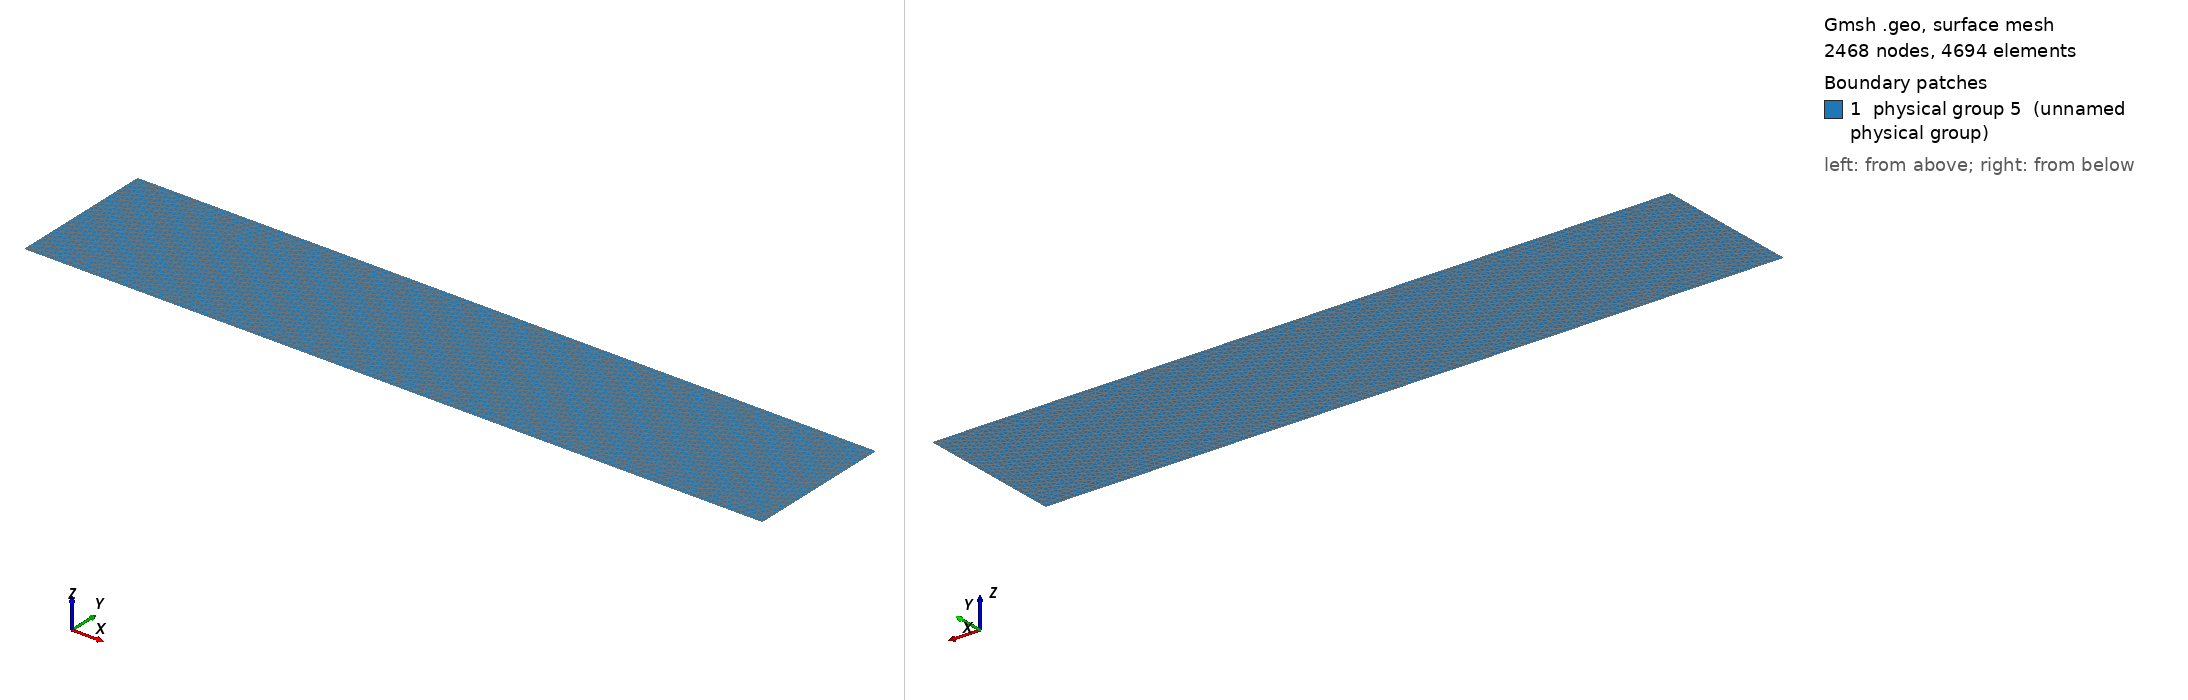

Gmsh geometry script, surface-meshed: 2468 nodes, 4694 surface elements. Boundary patches (legend numbers): 1 physical group 5 (unnamed physical group). Left view from above one corner, right view from below the opposite corner. Legend entries are the model's physical surfaces. The drawing asked Gmsh for element sizes between 1% and 20% of the model's largest extent; the script's own settings can give other sizes.

=== cantilever.geo (drawn) ===
// Gmsh project created on Tue Dec  5 15:07:55 2023
//+
Point(1) = {-0, 0.4, 0, 1.0};
//+
Point(2) = {0, 0.6, 0, 1.0};
//+
Point(3) = {1, 0.4, 0, 1.0};
//+
Point(4) = {1, 0.6, 0, 1.0};
//+
Line(1) = {1, 3};
//+
Line(2) = {3, 4};
//+
Line(3) = {4, 2};
//+
Line(4) = {2, 1};
//+
Curve Loop(1) = {3, 4, 1, 2};
//+
Plane Surface(1) = {1};
//+
Physical Surface(5) = {1};
//+
MeshSize {2, 4, 3, 1} = 0.01;
//+
MeshSize {2} = 0.01;
